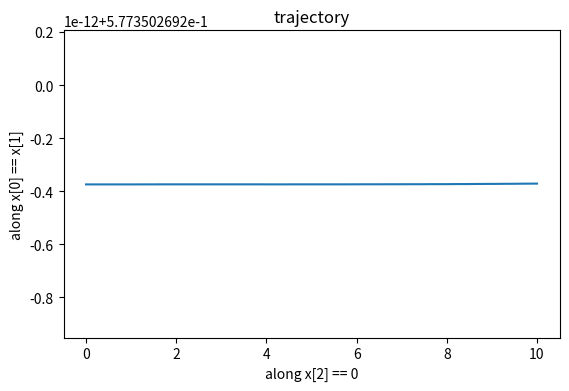

The matplotlib source for this figure:
#! /usr/bin/env python3

#import os
#import control as ct
import numpy as np
from scipy.integrate import solve_ivp as Solve
import matplotlib.pyplot as Plot



def main():
   #test()
   draw()
   '''
      many_catalog = generate_parameter()
      for catalog in many_catalog:
         print("Case:")
         print(catalog["title"])
         draw(catalog)
   '''

def update(tt, yy):
   mu = 1
   nu = 1
   gamma = 1
   xx = yy[0:3]
   qq = yy[3:6]
   ss = yy[6:9]
   '''
   uu = np.array([
      - (6 + 20 * xx[0] + 30 * (xx[0] + xx[2]) ** 2),
      - (6 + 20 * xx[1] + 30 * (xx[1] + xx[2]) ** 2),
      - (5 + 20 * xx[2] + 30 * (xx[0] + xx[2]) ** 2 + 30 * (xx[1] + xx[2]) ** 2)
   ])
   '''
   uu = np.array([
      - (xx[0] + (xx[0] + xx[2]) ** 2),
      - (xx[1] + (xx[1] + xx[2]) ** 2),
      - (xx[2] + (xx[0] + xx[2]) ** 2),
   ])
   pp = gamma * ss + gamma * nu * uu
   d_xx = vv_smith(xx, pp)
   d_qq = np.zeros(3)
   d_ss = uu - mu * ss
   result = np.concatenate((d_xx, d_qq, d_ss))
   return result

def vv_smith(xx, pp):
   vv = np.zeros(3)
   for i in range(3):
      vv[i] = 0
      for j in range(3):
         vv[i] += (
            xx[j] * max(pp[j] - pp[i], 0) # T[j, i]
            + xx[i] * max(pp[i] - pp[j], 0) # T[i, j]
         )
   return np.array(vv)

'''
def update(tt, yy):
   xx = yy[0:3]
   qq = yy[3:6]
   d_xx = - 2 * qq
   d_qq = - qq + xx
   result = np.concatenate((d_xx, d_qq))
   return result
'''

def draw():
   array_tt = np.linspace(0, 10, 100)
   yy_initial = [
      1/3, 1/3, 1/3,
      0, 0, 0,
      0, 0, 0,
   ]
   answer = Solve(
      fun = update,
      t_span = [0, 10],
      y0 = yy_initial,
      t_eval = array_tt,
   )
   #print("y = ", answer.y)
   #print("t = ", answer.t)
   array_xx = [np.linalg.norm(row[0:3]) for row in answer.y.transpose()]
   Plot.plot(
      array_tt,
      array_xx,
   )
   Plot.xlabel("along x[2] == 0")
   Plot.ylabel("along x[0] == x[1]")
   Plot.title("trajectory")
   Plot.subplots_adjust(top = 0.75)
   '''
   Plot.legend(
      loc = "center left",
      bbox_to_anchor = (0.0, 1.14),
      ncol = 3,
      fontsize = "x-small",
   )
   '''
   Plot.savefig(
      "test.png",
      format = "png"
   )
   Plot.clf()

'''
   xx_initial = np.array([1/2, 1/2, 0])
   array_time, array_output = ct.input_output_response(
      handle_closed,
      T = np.linspace(0, 50, 250),
      #U = None,
      X0 = [1/2, 1/2, 0, 0, 0, 0],
      #X0 = [1/2, 1/2, 0, 0, 0, 0, 0, 0, 0],
      #X0 = [1/2, 1/2, 0],
   )
'''



# # # # # # # # # # # # # # # # # # # # # # # # # # # # # # # #

main()
